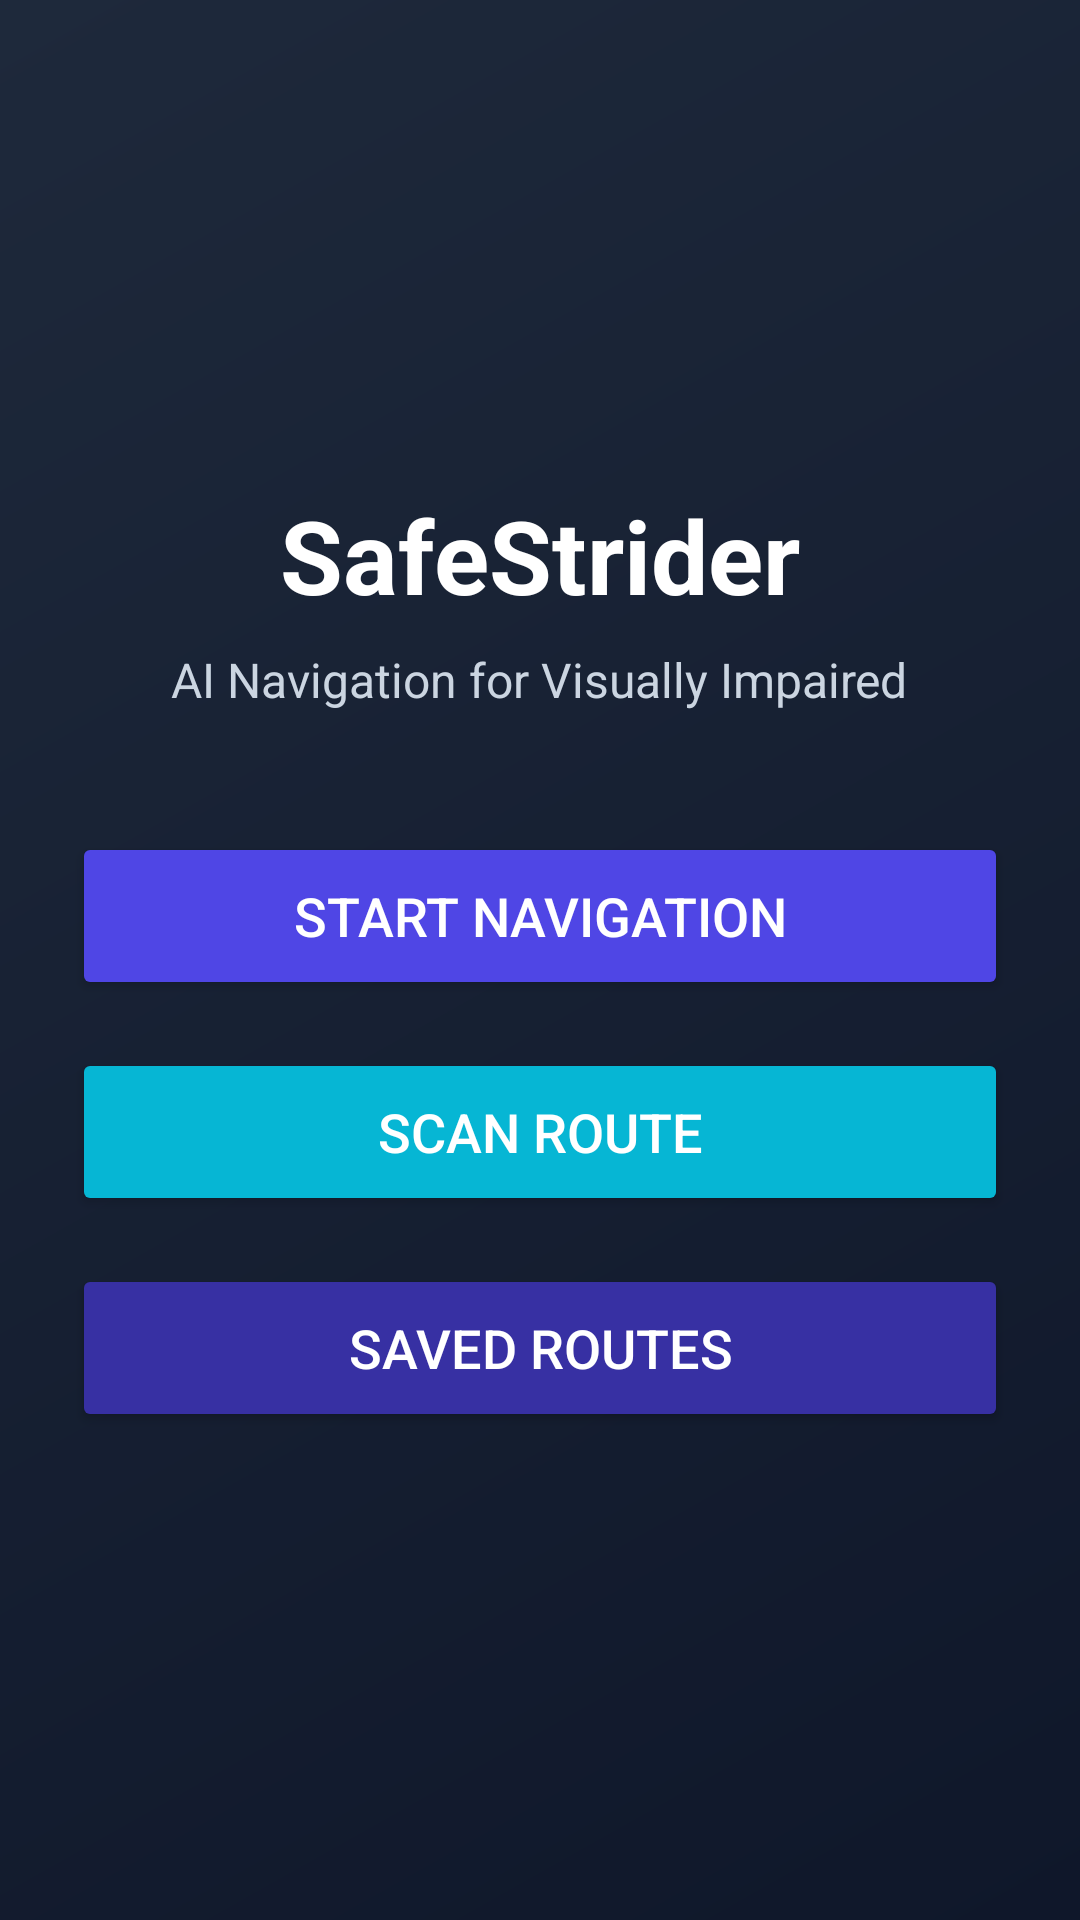

The Android layout XML behind this screen, and the referenced resources:
<!-- AndroidManifest.xml: application theme Theme.AppCompat.Light.NoActionBar -->
<!-- res/layout/activity_main.xml -->
<LinearLayout
    xmlns:android="http://schemas.android.com/apk/res/android"
    android:layout_width="match_parent"
    android:layout_height="match_parent"
    android:orientation="vertical"
    android:background="@drawable/bg_gradient"
    android:gravity="center"
    android:padding="24dp">

    <TextView
        android:layout_width="wrap_content"
        android:layout_height="wrap_content"
        android:text="SafeStrider"
        android:textSize="34sp"
        android:textStyle="bold"
        android:textColor="@color/textPrimary"
        android:layout_marginBottom="8dp"/>

    <TextView
        android:layout_width="wrap_content"
        android:layout_height="wrap_content"
        android:text="AI Navigation for Visually Impaired"
        android:textColor="@color/textSecondary"
        android:textSize="16sp"
        android:layout_marginBottom="40dp"/>

    <Button
        android:id="@+id/btnStartNavigation"
        android:layout_width="match_parent"
        android:layout_height="56dp"
        android:text="Start Navigation"
        android:textSize="18sp"
        android:backgroundTint="@color/primary"
        android:textColor="#FFFFFF"
        android:layout_marginBottom="16dp"/>

    <Button
        android:id="@+id/btnScanRoute"
        android:layout_width="match_parent"
        android:layout_height="56dp"
        android:text="Scan Route"
        android:textSize="18sp"
        android:backgroundTint="@color/accent"
        android:textColor="#FFFFFF"
        android:layout_marginBottom="16dp"/>

    <Button
        android:id="@+id/btnSavedRoutes"
        android:layout_width="match_parent"
        android:layout_height="56dp"
        android:text="Saved Routes"
        android:textSize="18sp"
        android:backgroundTint="@color/primaryDark"
        android:textColor="#FFFFFF"/>

</LinearLayout>
<!-- resources referenced by this layout -->
<resources>
  <color name="accent">#06B6D4</color>
  <color name="primary">#4F46E5</color>
  <color name="primaryDark">#3730A3</color>
  <color name="textPrimary">#FFFFFF</color>
  <color name="textSecondary">#CBD5E1</color>
  <!-- drawable bg_gradient (drawable) -->
  <shape xmlns:android="http://schemas.android.com/apk/res/android">
      <gradient
          android:startColor="#0F172A"
          android:endColor="#1E293B"
          android:angle="135"/>
  </shape>
</resources>
